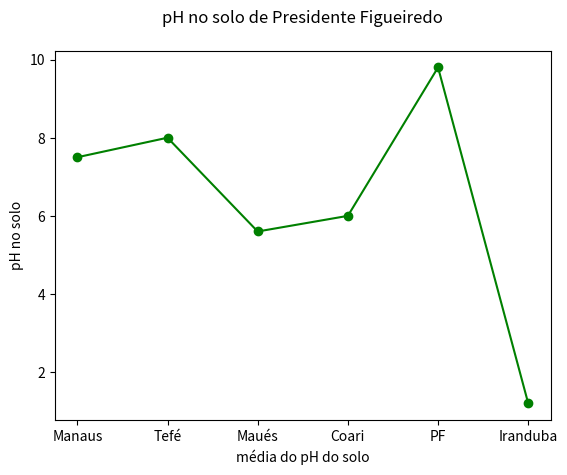

Write Python code to recreate this figure.
import matplotlib.pyplot as plt


municipios=['Manaus', 'Tefé','Maués','Coari','PF', 'Iranduba']

media_pH=[7.5, 8, 5.6 , 6, 9.8, 1.2]

plt.plot(municipios, media_pH, label='pontos', color="green", marker='o')

plt.xticks(municipios)
plt.ylabel("pH no solo")
plt.xlabel("média do pH do solo")
plt.title("pH no solo de Presidente Figueiredo\n")
plt.show()
